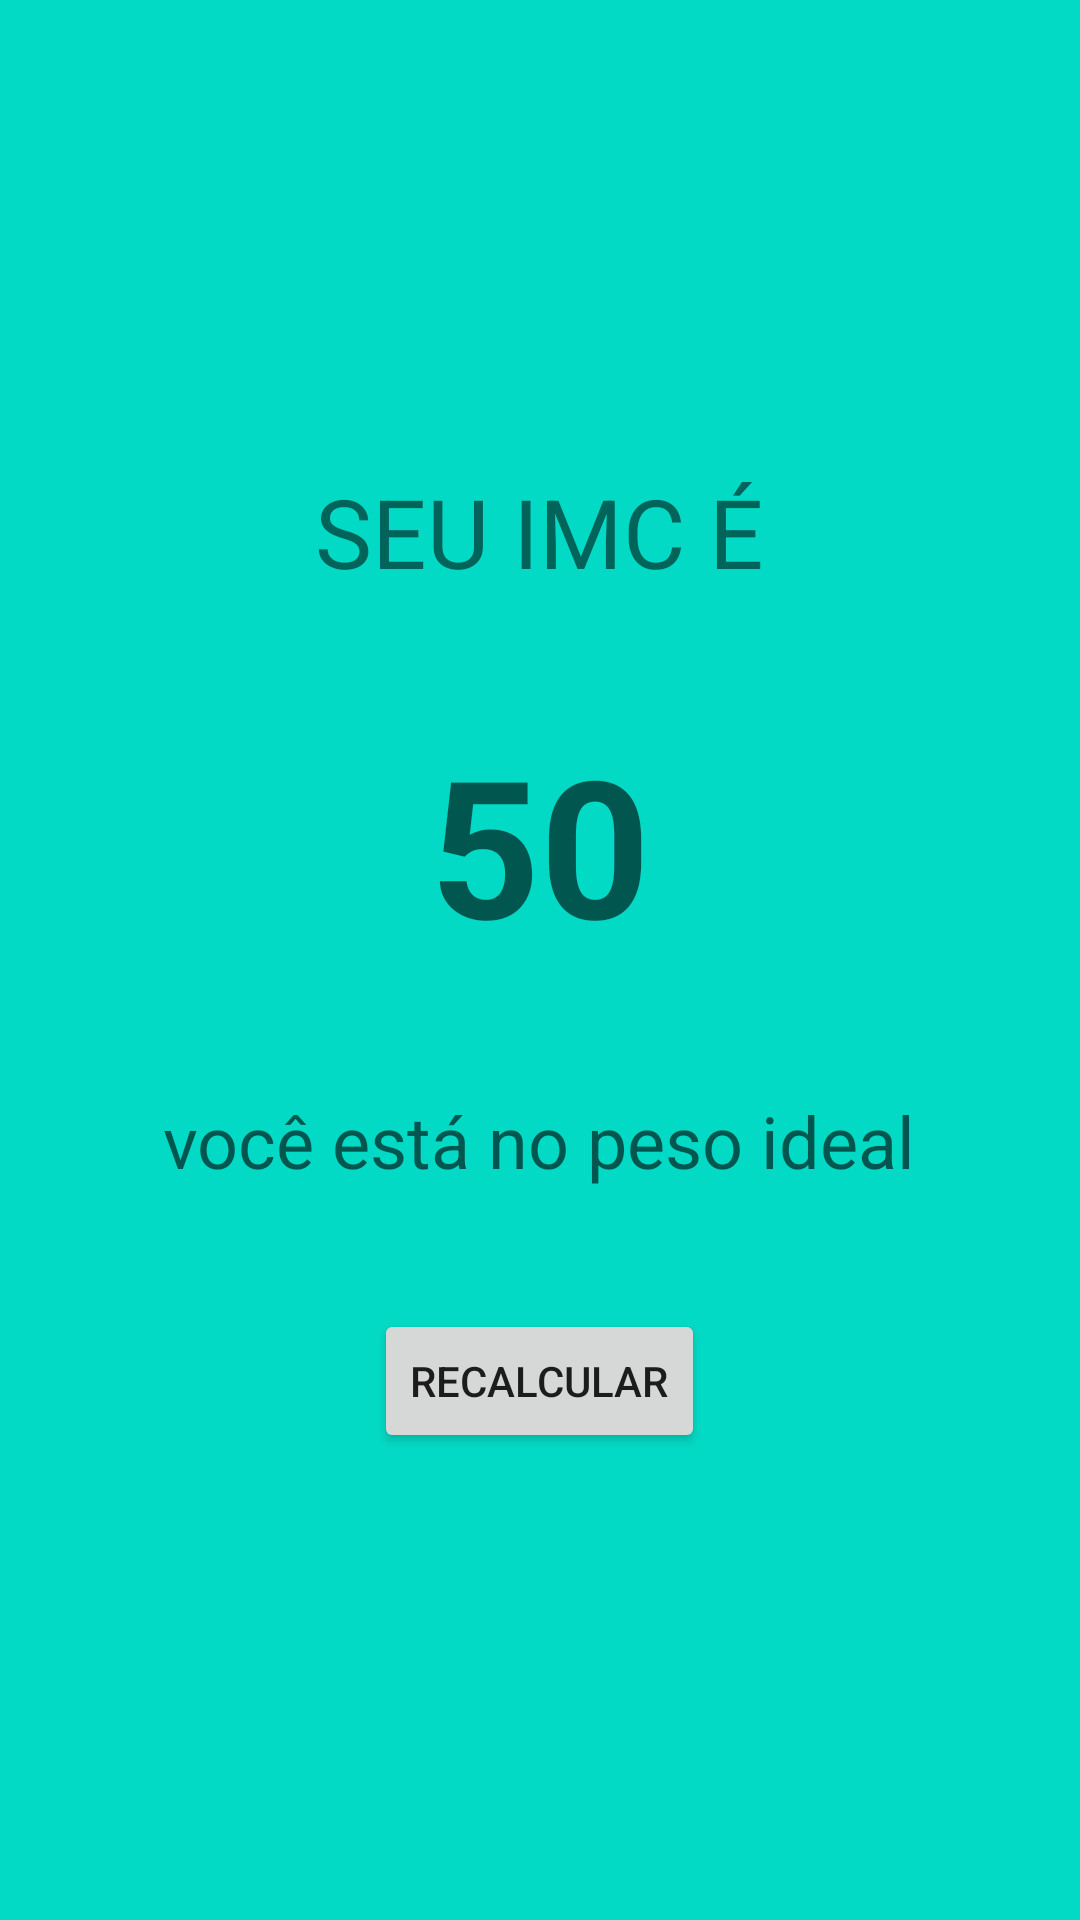

This screen was rendered from an Android layout file. Write that file and the resources it references.
<!-- AndroidManifest.xml: application theme Theme.MainNav -->
<!-- res/layout/fragment_second_screen.xml -->
<?xml version="1.0" encoding="utf-8"?>
<LinearLayout xmlns:android="http://schemas.android.com/apk/res/android"
    xmlns:tools="http://schemas.android.com/tools"
    android:id="@+id/resultScreen"
    android:layout_width="match_parent"
    android:layout_height="match_parent"
    tools:context=".SecondScreenFragment"
    android:orientation="vertical"
    android:gravity="center"
    android:background="@color/teal_200">


    <TextView
        android:layout_width="wrap_content"
        android:layout_height="wrap_content"
        android:text="seu imc é"
        android:textAllCaps="true"
        android:textSize="32sp"
        android:layout_margin="20dp"/>


    <TextView
        android:id="@+id/resultado"
        android:layout_width="wrap_content"
        android:layout_height="wrap_content"
        android:textStyle="bold"
        android:hint="50"
        android:textSize="64sp"
        android:layout_margin="20dp" />


    <TextView
        android:id="@+id/definicao"
        android:layout_width="wrap_content"
        android:layout_height="wrap_content"
        android:hint="você está no peso ideal"
        android:layout_margin="20dp"
        android:textAlignment="center"
        android:textSize="24sp"
        />

    <Button
        android:id="@+id/btRecalcular"
        android:layout_width="wrap_content"
        android:layout_height="wrap_content"
        android:text="recalcular"
        android:layout_margin="20dp"/>

</LinearLayout>
<!-- resources referenced by this layout -->
<resources>
  <color name="teal_200">#FF03DAC5</color>
  <style name="Theme.MainNav" parent="Theme.MaterialComponents.DayNight.DarkActionBar">
          
          <item name="colorPrimary">@color/purple_500</item>
          <item name="colorPrimaryVariant">@color/purple_700</item>
          <item name="colorOnPrimary">@color/white</item>
          
          <item name="colorSecondary">@color/teal_200</item>
          <item name="colorSecondaryVariant">@color/teal_700</item>
          <item name="colorOnSecondary">@color/black</item>
          
          <item name="android:statusBarColor" tools:targetApi="l">?attr/colorPrimaryVariant</item>
          
      </style>
  <color name="purple_500">#FF6200EE</color>
  <color name="purple_700">#FF3700B3</color>
  <color name="white">#FFFFFFFF</color>
  <color name="teal_700">#FF018786</color>
  <color name="black">#FF000000</color>
</resources>
